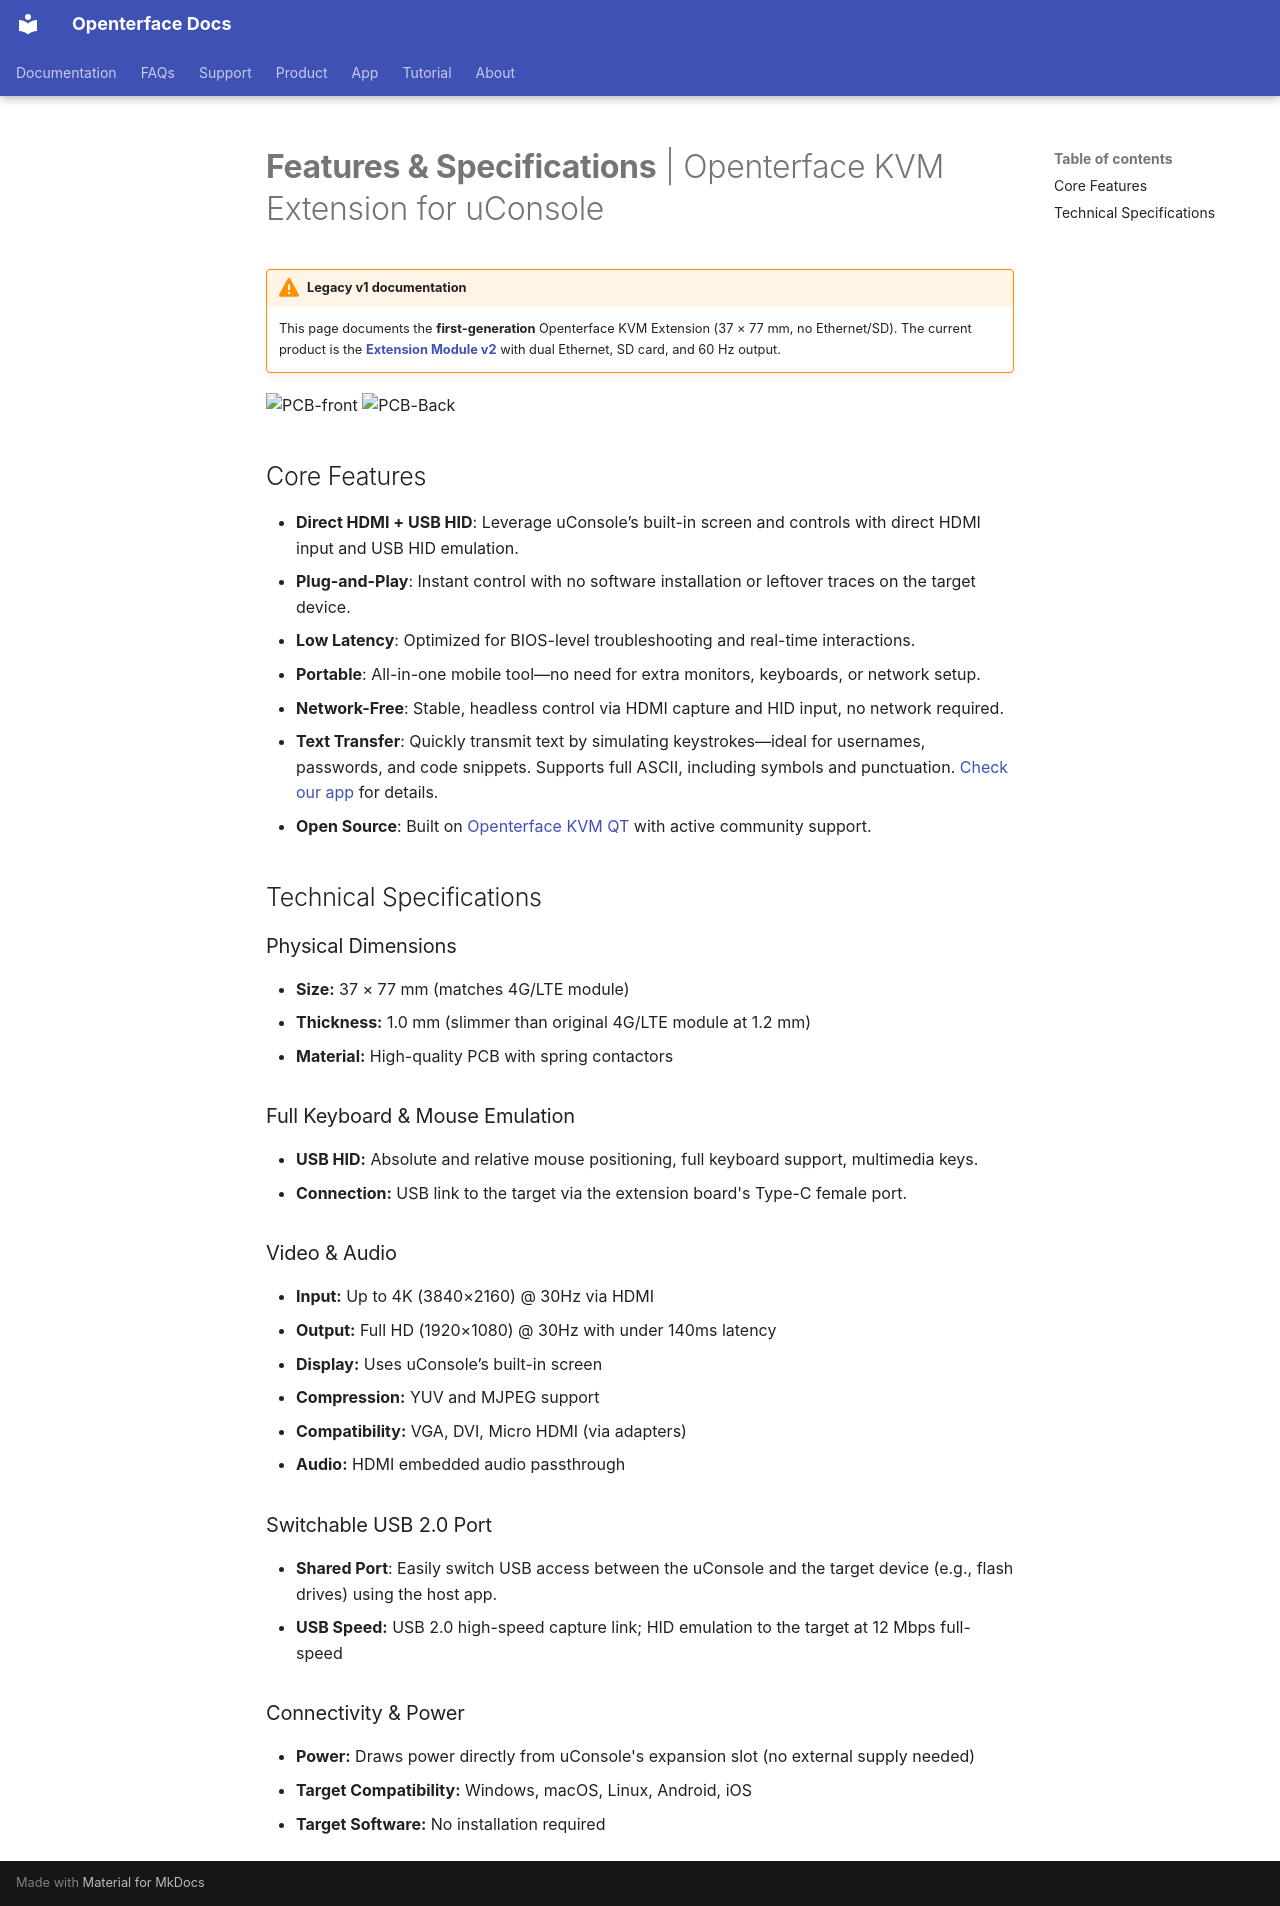

repository: TechxArtisanStudio/openterface_docs · page: products/kvmext/v1/features/index.html · generator: mkdocs

---
title: "Features & Specifications (Legacy v1)"
description: "Complete overview of Openterface KVM Extension for uConsole: powerful features including direct HDMI input, USB HID control, perfect form factor, and detailed technical specifications. Everything you need to know about this portable KVM solution."
keywords: "KVM extension features, uConsole KVM, HDMI KVM, USB HID control, portable KVM, headless control, 4G LTE replacement, technical specs, uConsole expansion"
---

# **Features & Specifications** | Openterface KVM Extension for uConsole

!!! warning "Legacy v1 documentation"
    This page documents the **first-generation** Openterface KVM Extension (37 × 77 mm, no Ethernet/SD). The current product is the **[Extension Module v2](../index.md)** with dual Ethernet, SD card, and 60 Hz output.


![PCB-front](https://assets.openterface.com/images/product/openterface-kvm-uconsole-extension.webp){:style="max-height:320px"}
![PCB-Back](https://assets.openterface.com/images/product/openterface-kvm-uconsole-extension-back.webp){:style="max-height:320px"}

## Core Features

- **Direct HDMI + USB HID**: Leverage uConsole’s built-in screen and controls with direct HDMI input and USB HID emulation.
- **Plug-and-Play**: Instant control with no software installation or leftover traces on the target device.
- **Low Latency**: Optimized for BIOS-level troubleshooting and real-time interactions.
- **Portable**: All-in-one mobile tool—no need for extra monitors, keyboards, or network setup.
- **Network-Free**: Stable, headless control via HDMI capture and HID input, no network required.
- **Text Transfer**: Quickly transmit text by simulating keystrokes—ideal for usernames, passwords, and code snippets. Supports full ASCII, including symbols and punctuation. [Check our app](/app) for details.
- **Open Source**: Built on [Openterface KVM QT](https://github.com/techxArtisanStudio/openterface_qt) with active community support.

## Technical Specifications

### Physical Dimensions

- **Size:** 37 × 77 mm (matches 4G/LTE module)
- **Thickness:** 1.0 mm (slimmer than original 4G/LTE module at 1.2 mm)
- **Material:** High-quality PCB with spring contactors

### Full Keyboard & Mouse Emulation

- **USB HID:** Absolute and relative mouse positioning, full keyboard support, multimedia keys.
- **Connection:** USB link to the target via the extension board's Type-C female port.

### Video & Audio

- **Input:** Up to 4K (3840×2160) @ 30Hz via HDMI
- **Output:** Full HD (1920×1080) @ 30Hz with under 140ms latency
- **Display:** Uses uConsole’s built-in screen
- **Compression:** YUV and MJPEG support
- **Compatibility:** VGA, DVI, Micro HDMI (via adapters)
- **Audio:** HDMI embedded audio passthrough

### Switchable USB 2.0 Port

- **Shared Port**: Easily switch USB access between the uConsole and the target device (e.g., flash drives) using the host app.
- **USB Speed:** USB 2.0 high-speed capture link; HID emulation to the target at 12 Mbps full-speed

### Connectivity & Power

- **Power:** Draws power directly from uConsole's expansion slot (no external supply needed)
- **Target Compatibility:** Windows, macOS, Linux, Android, iOS
- **Target Software:** No installation required
